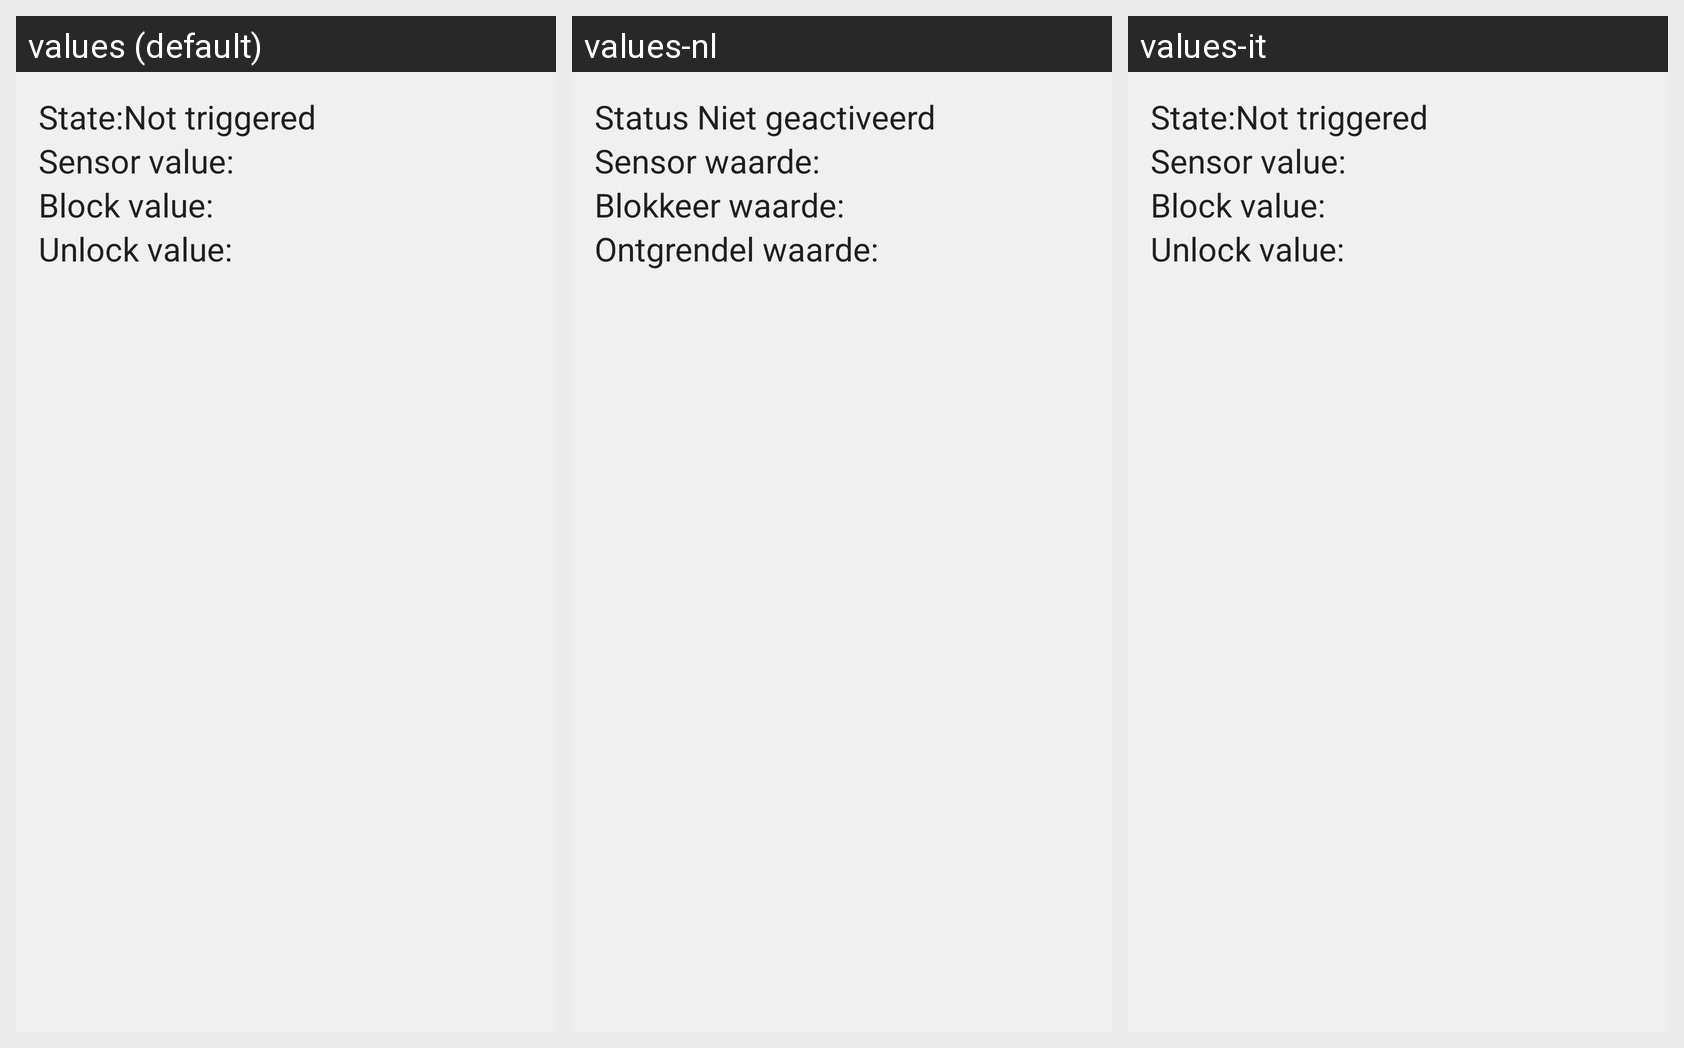

The Android screen above is rendered under several locales of the same app. Produce the string resources it draws, with the default and per-locale values.
Android screen res/layout/activity_diagnostics.xml rendered under 3 locales, left to right: values (default), values-nl, values-it. Device: Nexus 5 (rendered at 1080×1920; each locale shown at half size, 540×960, under a caption strip naming it); theme AppTheme.
Other locales in the repository, not shown: values-de, values-es, values-fr.
Strings drawn on this screen, with the default value and each locale's value (text and hints the layout hard-codes, and strings that could not be matched under every locale, appear in the picture but are not listed):

not_triggered
  values: Not triggered
  values-nl: Niet geactiveerd
  values-it: Not triggered  [not translated; the default value is used]

state
  values: State:
  values-nl: Status 
  values-it: State:  [not translated; the default value is used]

sensor_value
  values: Sensor value:
  values-nl: Sensor waarde: 
  values-it: Sensor value:  [not translated; the default value is used]

block_value
  values: Block value:
  values-nl: Blokkeer waarde: 
  values-it: Block value:  [not translated; the default value is used]

unblock_value
  values: Unlock value:
  values-nl: Ontgrendel waarde: 
  values-it: Unlock value:  [not translated; the default value is used]
